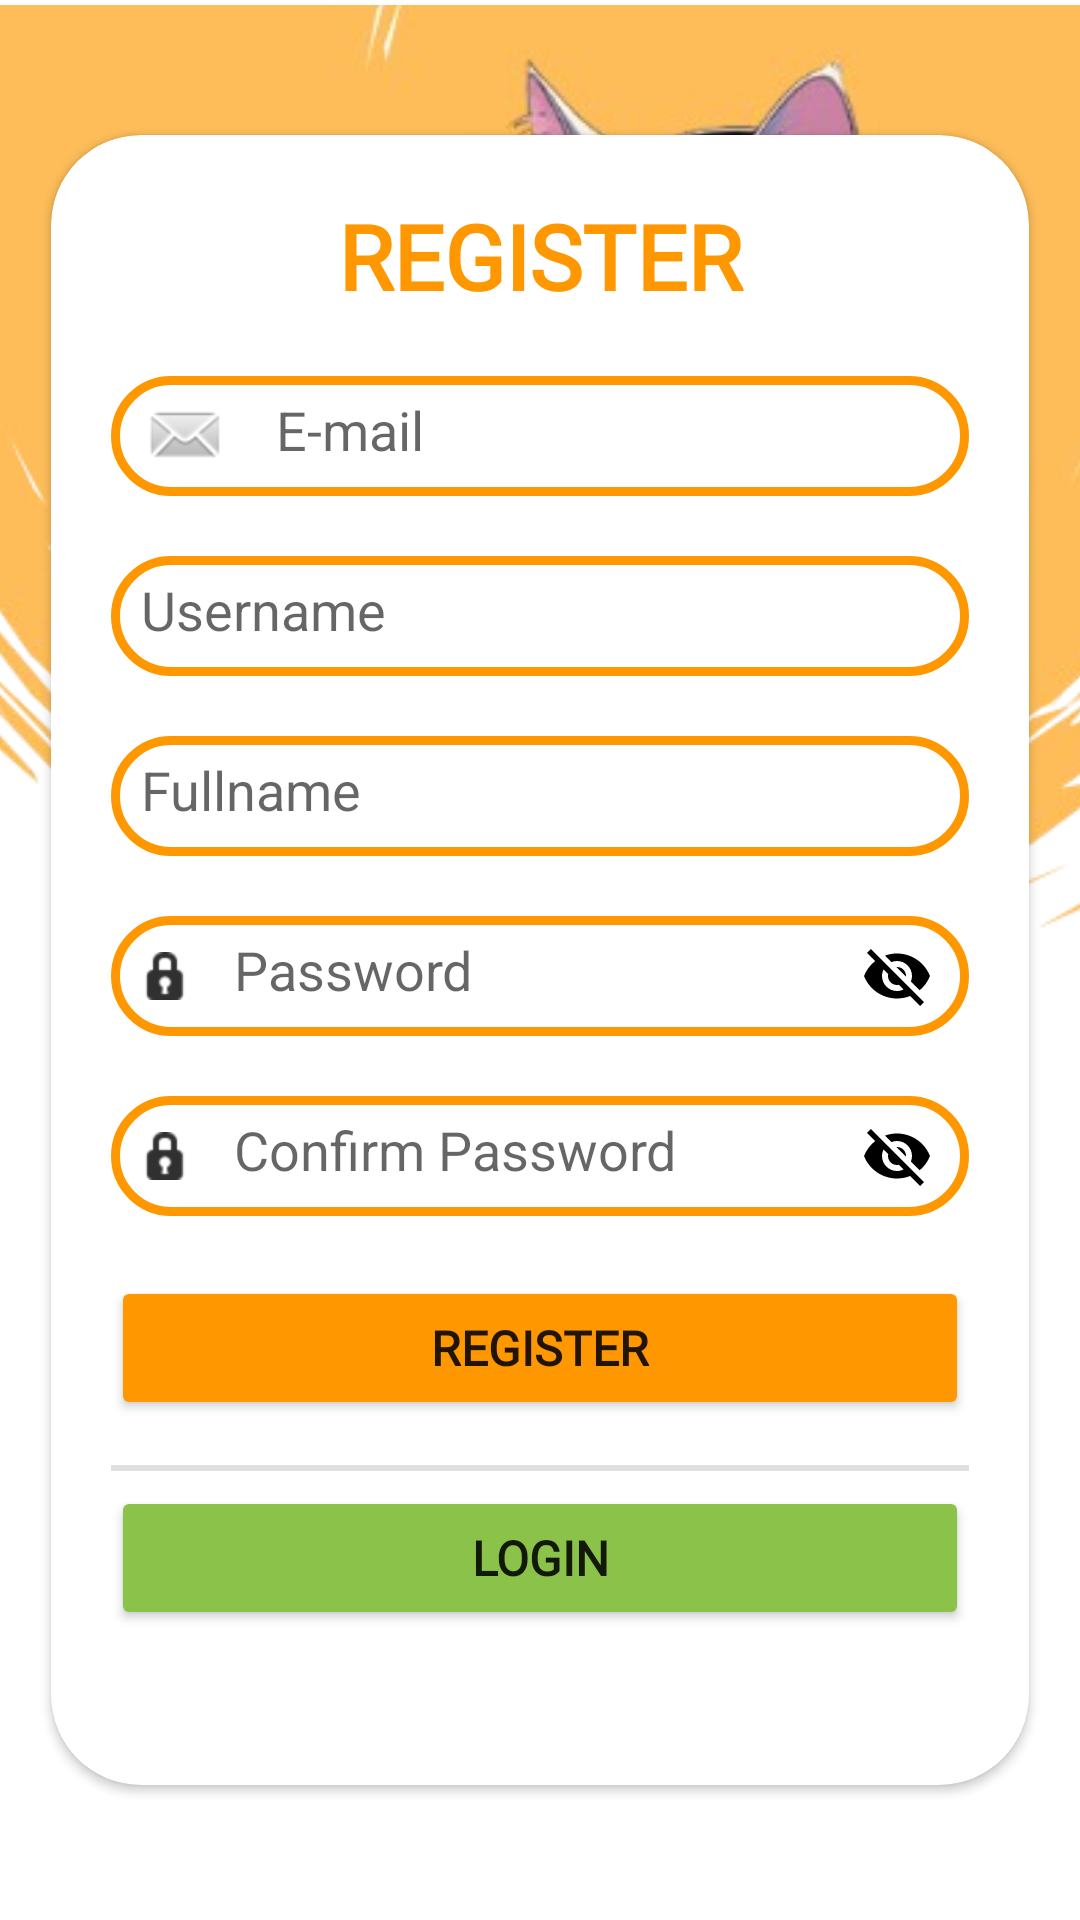

Layout XML and referenced resources for this Android screen:
<!-- AndroidManifest.xml: application theme Base.Theme.Lineta -->
<!-- res/layout/activity_register_view.xml -->
<?xml version="1.0" encoding="utf-8"?>
<androidx.constraintlayout.widget.ConstraintLayout xmlns:android="http://schemas.android.com/apk/res/android"
    xmlns:app="http://schemas.android.com/apk/res-auto"
    xmlns:tools="http://schemas.android.com/tools"
    android:id="@+id/main"
    android:layout_width="match_parent"
    android:layout_height="match_parent"
    tools:context=".AuthActivity.RegisterViewActivity">







    <androidx.cardview.widget.CardView
        android:layout_width="326dp"
        android:layout_height="550dp"
        android:elevation="30dp"
        app:cardCornerRadius="30dp"
        app:layout_constraintBottom_toBottomOf="parent"
        app:layout_constraintEnd_toEndOf="parent"
        app:layout_constraintStart_toStartOf="parent"
        app:layout_constraintTop_toTopOf="parent">

        <LinearLayout
            android:layout_width="match_parent"
            android:layout_height="540dp"
            android:orientation="vertical"
            android:padding="20dp">

            <TextView
                android:id="@+id/tvRegister"
                android:layout_width="match_parent"
                android:layout_height="wrap_content"
                android:fontFamily="@font/sigmar"
                android:gravity="center"
                android:text="REGISTER"
                android:textColor="#FF9800"
                android:textSize="30sp"
                android:textStyle="bold" />

            <EditText
                android:id="@+id/etxtEmail"
                android:layout_width="match_parent"
                android:layout_height="40dp"
                android:layout_marginTop="20dp"
                android:background="@drawable/custom_edittext"
                android:drawableLeft="@android:drawable/sym_action_email"
                android:drawablePadding="15dp"
                android:ems="10"
                android:gravity="start|top"
                android:hint="E-mail"
                android:inputType="textMultiLine"
                android:padding="10dp" />

            <EditText
                android:id="@+id/etxtUsernameRegister"
                android:layout_width="match_parent"
                android:layout_height="40dp"
                android:layout_marginTop="20dp"
                android:background="@drawable/custom_edittext"
                android:drawableLeft="@drawable/baseline_person_24"
                android:drawablePadding="8dp"
                android:ems="10"
                android:hint="Username"
                android:inputType="text"
                android:padding="10dp"
                tools:ems="10" />

            <EditText
                android:id="@+id/etxtFullnameRegister"
                android:layout_width="match_parent"
                android:layout_height="40dp"
                android:layout_marginTop="20dp"
                android:background="@drawable/custom_edittext"
                android:drawableLeft="@drawable/baseline_person_24"
                android:drawablePadding="8dp"
                android:ems="10"
                android:hint="Fullname"
                android:inputType="text"
                android:padding="10dp"
                tools:ems="10" />

            
            <RelativeLayout
                android:layout_width="match_parent"
                android:layout_height="40dp"
                android:layout_marginTop="20dp">

                <EditText
                    android:id="@+id/etxtPasswordRegister"
                    android:layout_width="match_parent"
                    android:layout_height="match_parent"
                    android:background="@drawable/custom_edittext"
                    android:drawableLeft="@android:drawable/ic_secure"
                    android:drawablePadding="15dp"
                    android:ems="10"
                    android:gravity="start|center_vertical"
                    android:hint="Password"
                    android:inputType="textPassword"
                    android:padding="10dp"
                    android:paddingRight="45dp" />

                <ImageView
                    android:id="@+id/ivTogglePassword"
                    android:layout_width="24dp"
                    android:layout_height="24dp"
                    android:layout_alignParentRight="true"
                    android:layout_centerVertical="true"
                    android:layout_marginRight="12dp"
                    android:src="@drawable/ic_visibility_off"
                    android:clickable="true"
                    android:focusable="true"
                    android:background="?android:attr/selectableItemBackgroundBorderless" />

            </RelativeLayout>

            
            <RelativeLayout
                android:layout_width="match_parent"
                android:layout_height="40dp"
                android:layout_marginTop="20dp">

                <EditText
                    android:id="@+id/etxtRePasswordRegister"
                    android:layout_width="match_parent"
                    android:layout_height="match_parent"
                    android:background="@drawable/custom_edittext"
                    android:drawableLeft="@android:drawable/ic_secure"
                    android:drawablePadding="15dp"
                    android:ems="10"
                    android:gravity="start|center_vertical"
                    android:hint="Confirm Password"
                    android:inputType="textPassword"
                    android:padding="10dp"
                    android:paddingRight="45dp" />

                <ImageView
                    android:id="@+id/ivToggleRePassword"
                    android:layout_width="24dp"
                    android:layout_height="24dp"
                    android:layout_alignParentRight="true"
                    android:layout_centerVertical="true"
                    android:layout_marginRight="12dp"
                    android:src="@drawable/ic_visibility_off"
                    android:clickable="true"
                    android:focusable="true"
                    android:background="?android:attr/selectableItemBackgroundBorderless" />

            </RelativeLayout>

            <Button
                android:id="@+id/btnRegisterEnter"
                android:layout_width="match_parent"
                android:layout_height="wrap_content"
                android:layout_marginTop="20dp"
                android:backgroundTint="#FF9800"
                android:fontFamily="@font/shrikhand"
                android:text="Register"
                android:textSize="16dp"
                android:textStyle="bold"
                app:cornerRadius="20dp" />

            <View
                android:id="@+id/divider2"
                android:layout_width="match_parent"
                android:layout_height="2dp"
                android:layout_marginTop="15dp"
                android:background="?android:attr/listDivider" />

            <Button
                android:id="@+id/btnToRegister"
                android:layout_width="match_parent"
                android:layout_height="wrap_content"
                android:layout_marginTop="5dp"
                android:backgroundTint="#8BC34A"
                android:fontFamily="@font/shrikhand"
                android:text="Login"
                android:textSize="16dp"
                android:textStyle="bold"
                app:cornerRadius="20dp" />

            <ProgressBar
                android:id="@+id/progressBarRegister"
                android:layout_width="24dp"
                android:layout_height="24dp"
                android:layout_gravity="center"
                android:elevation="2dp"
                android:indeterminate="true"
                android:visibility="gone"
                android:layout_marginTop="-105dp" />

        </LinearLayout>
    </androidx.cardview.widget.CardView>

    <ImageView
        android:id="@+id/imageView4"
        android:layout_width="459dp"
        android:layout_height="462dp"
        app:layout_constraintEnd_toEndOf="parent"
        app:layout_constraintHorizontal_bias="0.229"
        app:layout_constraintStart_toStartOf="parent"
        app:layout_constraintTop_toTopOf="parent"
        app:srcCompat="@drawable/cat_regis" />
</androidx.constraintlayout.widget.ConstraintLayout>
<!-- resources referenced by this layout -->
<resources>
  <!-- drawable cat_regis: png bitmap (drawable, 191451 bytes) -->
  <!-- drawable custom_edittext (drawable) -->
  <?xml version="1.0" encoding="utf-8"?>
  <shape xmlns:android="http://schemas.android.com/apk/res/android"
      android:shape="rectangle">
      <stroke
          android:width="3dp"
          android:color="#FF9800"
          />
      <corners
          android:radius="20dp"/>
  
  </shape>
  <!-- drawable ic_visibility_off (drawable) -->
  <vector xmlns:android="http://schemas.android.com/apk/res/android"
      android:width="24dp"
      android:height="24dp"
      android:viewportWidth="24"
      android:viewportHeight="24"
      android:tint="?attr/colorOnSurface">
      <path
          android:fillColor="@android:color/white"
          android:pathData="M12,7c2.76,0 5,2.24 5,5 0,0.65 -0.13,1.26 -0.36,1.83l2.92,2.92c1.51,-1.26 2.7,-2.89 3.43,-4.75 -1.73,-4.39 -6,-7.5 -11,-7.5 -1.4,0 -2.74,0.25 -3.98,0.7l2.16,2.16C10.74,7.13 11.35,7 12,7zM2,4.27l2.28,2.28 0.46,0.46C3.08,8.3 1.78,10.02 1,12c1.73,4.39 6,7.5 11,7.5 1.55,0 3.03,-0.3 4.38,-0.84l0.42,0.42L19.73,22 21,20.73 3.27,3 2,4.27zM7.53,9.8l1.55,1.55c-0.05,0.21 -0.08,0.43 -0.08,0.65 0,1.66 1.34,3 3,3 0.22,0 0.44,-0.03 0.65,-0.08l1.55,1.55c-0.67,0.33 -1.41,0.53 -2.2,0.53 -2.76,0 -5,-2.24 -5,-5 0,-0.79 0.2,-1.53 0.53,-2.2zM11.84,9.02l3.15,3.15 0.02,-0.16c0,-1.66 -1.34,-3 -3,-3l-0.17,0.01z"/>
  </vector>
  <style name="Base.Theme.Lineta" parent="Theme.MaterialComponents.DayNight.NoActionBar">
          
          <item name="colorControlNormal">#FF9800</item>
  
          <item name="android:statusBarColor">@color/white</item>
      </style>
  <color name="white">#FFFFFFFF</color>
</resources>
